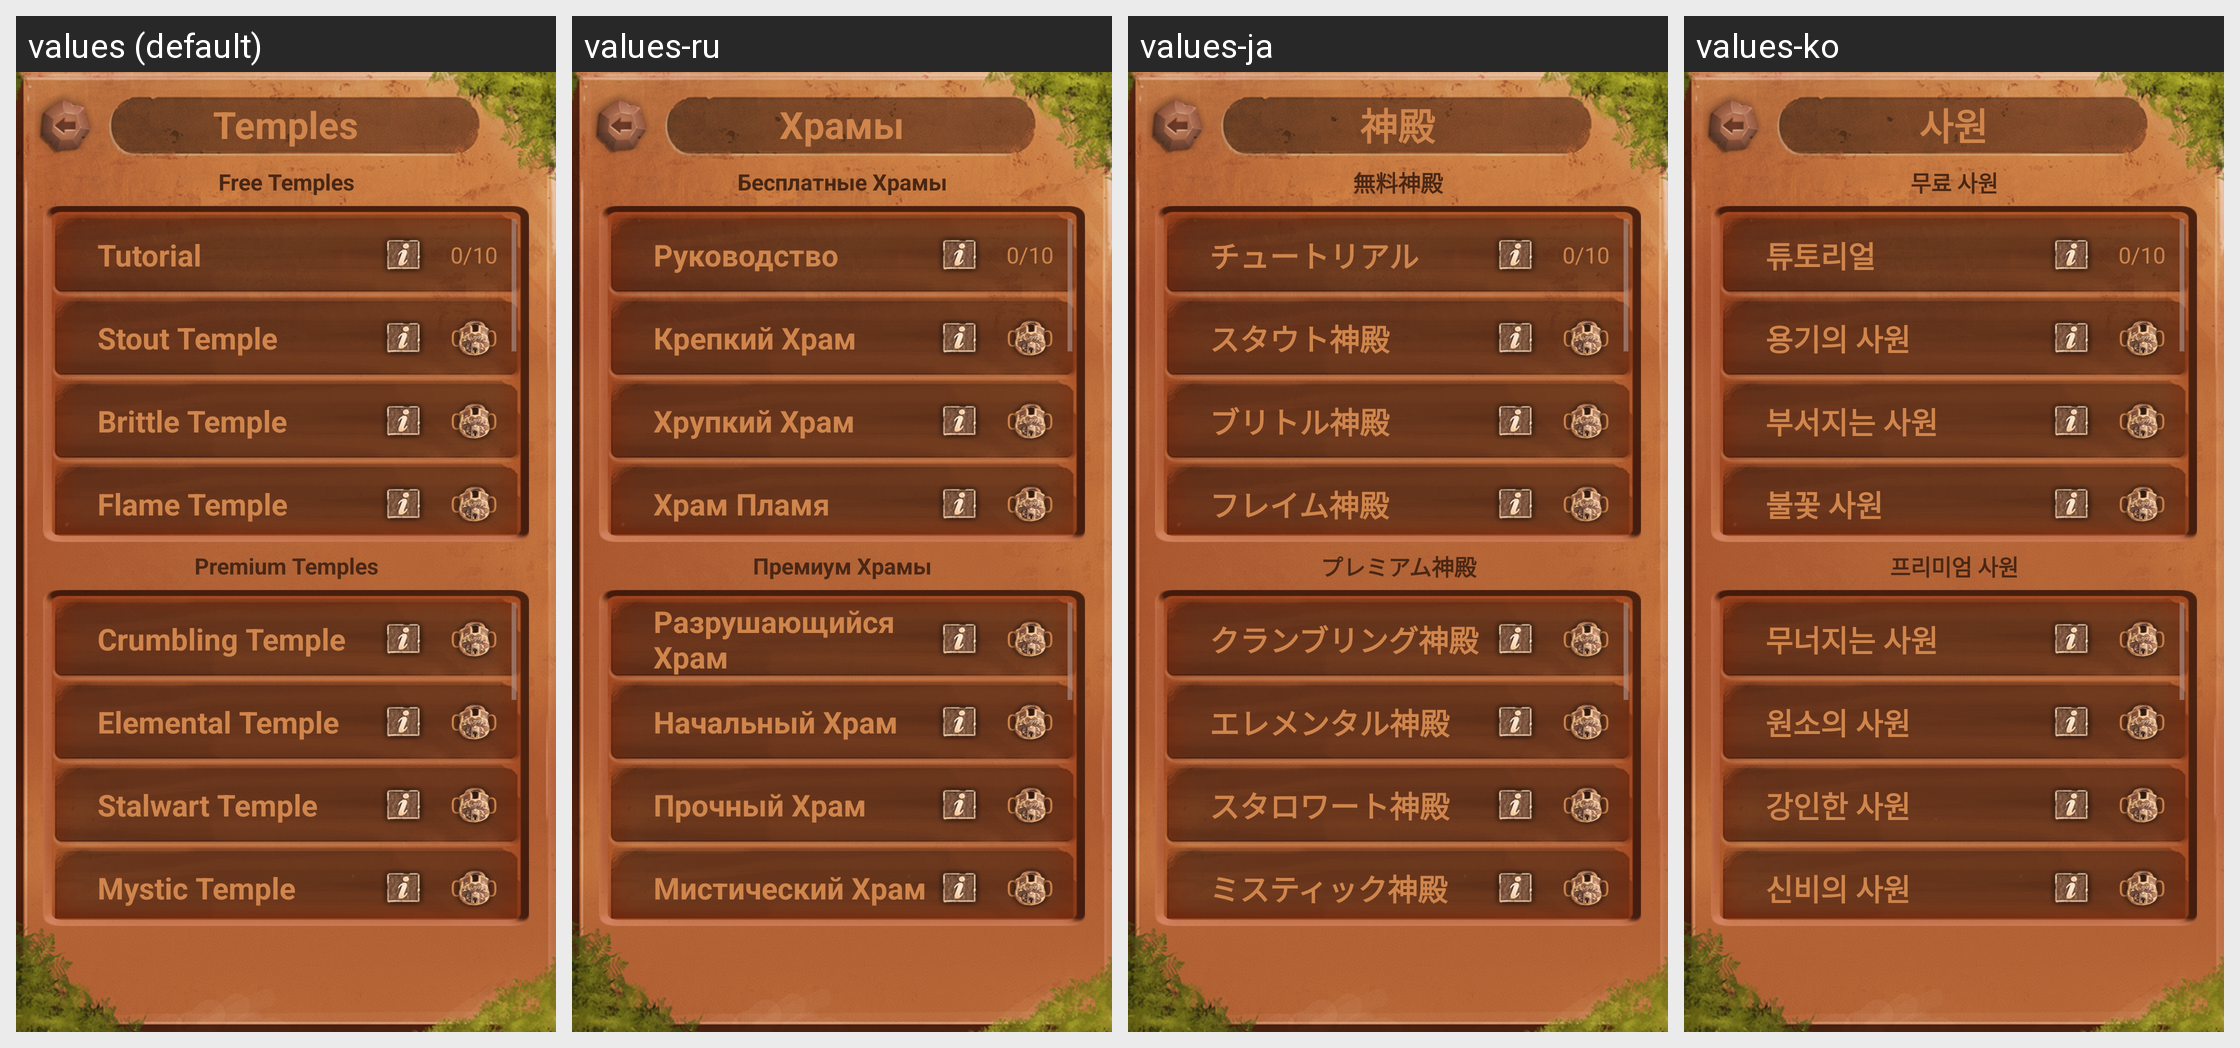

Strings drawn on this Android screen and how each of the app's shown locales translates them:
Android screen res/layout/levels.xml rendered under 4 locales, left to right: values (default), values-ru, values-ja, values-ko. Device: Nexus 5 (rendered at 1080×1920; each locale shown at half size, 540×960, under a caption strip naming it); theme NoActionBar.
Other locales in the repository, not shown: values-es, values-fr, values-pt, values-zh.
Strings drawn on this screen, with the default value and each locale's value (text and hints the layout hard-codes, and strings that could not be matched under every locale, appear in the picture but are not listed):

temples
  values: Temples
  values-ru: Храмы
  values-ja: 神殿
  values-ko: 사원

free_temples
  values: Free Temples
  values-ru: Бесплатные Храмы
  values-ja: 無料神殿
  values-ko: 무료 사원

tutorial
  values: Tutorial
  values-ru: Руководство
  values-ja: チュートリアル
  values-ko: 튜토리얼

counter
  values: 0/10
  values-ru: 0/10
  values-ja: 0/10
  values-ko: 0/10

stout_temple
  values: Stout Temple
  values-ru: Крепкий Храм
  values-ja: スタウト神殿
  values-ko: 용기의 사원

brittle_temple
  values: Brittle Temple
  values-ru: Хрупкий Храм
  values-ja: ブリトル神殿
  values-ko: 부서지는 사원

flame_temple
  values: Flame Temple
  values-ru: Храм Пламя
  values-ja: フレイム神殿
  values-ko: 불꽃 사원

premium_temples
  values: Premium Temples
  values-ru: Премиум Храмы
  values-ja: プレミアム神殿
  values-ko: 프리미엄 사원

crumbling_temple
  values: Crumbling Temple
  values-ru: Разрушающийся Храм
  values-ja: クランブリング神殿
  values-ko: 무너지는 사원

elemental_temple
  values: Elemental Temple
  values-ru: Начальный Храм
  values-ja: エレメンタル神殿
  values-ko: 원소의 사원

stalwart_temple
  values: Stalwart Temple
  values-ru: Прочный Храм
  values-ja: スタロワート神殿
  values-ko: 강인한 사원

mystic_temple
  values: Mystic Temple
  values-ru: Мистический Храм
  values-ja: ミスティック神殿
  values-ko: 신비의 사원
